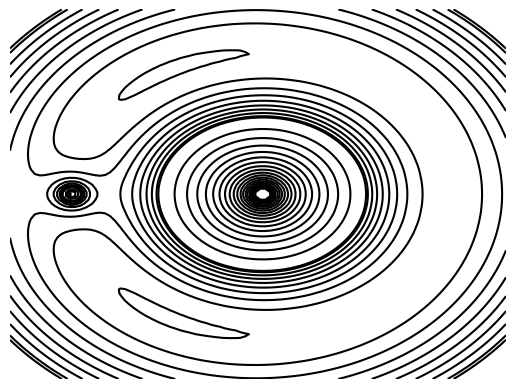

Here is the Python script that generated this plot:
from copy import copy
from math import sqrt

import matplotlib.pyplot as plt
import numpy as np


def plot_equipotential_lines(m_1, m_2, d):
    """
    Plots the equi-gravi-potential lines in the two body system, with masses m_1 and m_2 and the distance between them d

    :param m_1: mass of large object 1
    :param m_2: mass of large object 2
    :param d: distance between the large objects
    :return:
    """

    # "_1" should always indicate a different of same kind (like mass of object one, or object 2)

    q = m_1 / (m_1 + m_2)

    # position of the large objects on the x-axis
    x_1 = (q - 1) * d
    x_2 = q * d

    # distance of the small (test mass) to each of the large masses respectively
    def distance(x, y):
        return sqrt((x - x_1) ** 2 + y ** 2), sqrt((x - x_2) ** 2 + y ** 2)

    # Gravitational constant
    # G = 6.67408E-11
    G = 1

    def eff_potential(x, y):
        d_1, d_2 = distance(x, y)
        return G * (-m_1 / d_1 - m_2 / d_2 - (m_1 + m_2) / (2 * d ** 3) * (x ** 2 + y ** 2))

    # get a vector of x and y values respectively at which to compute the potential
    x_space = np.linspace(-1.3 * d, 1.3 * d, 100)
    y_space = copy(x_space)

    # make a matrix from them
    x_mat, y_mat = np.meshgrid(x_space, y_space)
    # calculate teh potential on the matrix
    z_mat = np.vectorize(eff_potential)(x_mat, y_mat)
    z_mat = -z_mat

    # contour line spacing
    # line_spacing = np.linspace(0, 100, num=35)       # 2
    linear_lines = np.linspace(0, 80, num=35)       # 2
    log_lines = np.logspace(np.log10(81), 3, num=20)  # v3
    # print(linear_lines)
    # print(log_lines)
    # linear_lines = np.append(linear_lines, )
    # print(linear_lines)
    line_spacing = np.append(linear_lines, log_lines)
    #print(line_spacing)

    # plot the contour
    plt.contour(x_space, y_space, z_mat, line_spacing, colors='black')
    plt.axis('off')
    plt.show()


plot_equipotential_lines(1, 40, 1)


